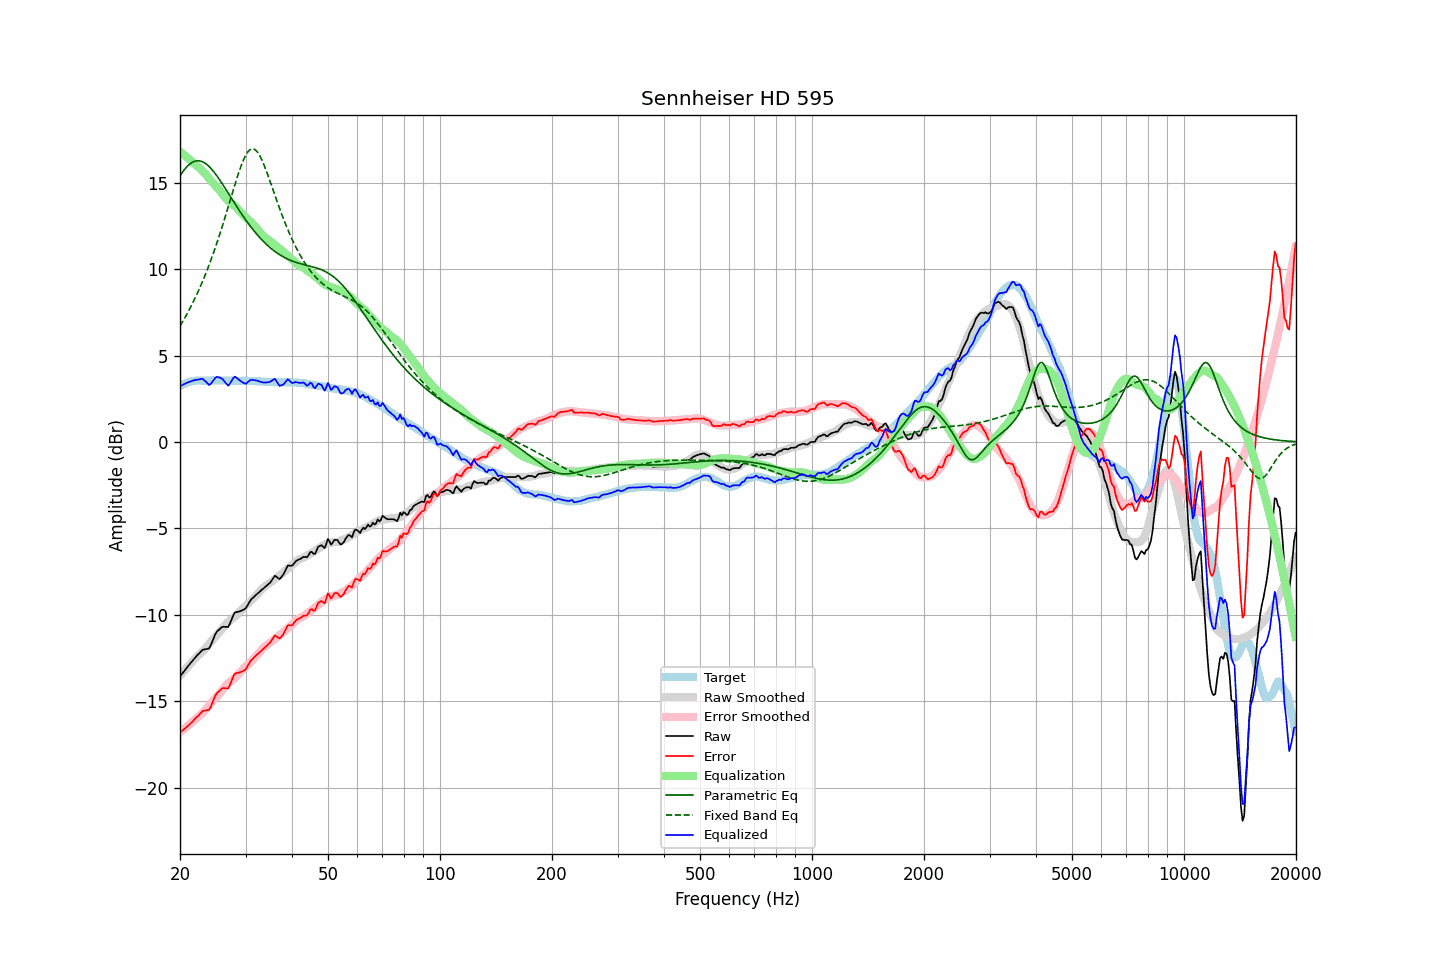

The data file committed next to this chart (first rows):
frequency, raw, error, smoothed, error_smoothed, equalization, parametric_eq, fixed_band_eq, equalized_raw, equalized_smoothed, target
20.00, -13.57, -16.81, -13.52, -16.79, 16.79, 15.40, 6.70, 3.22, 3.27, 3.24
20.20, -13.45, -16.74, -13.41, -16.72, 16.72, 15.54, 6.86, 3.27, 3.31, 3.29
20.40, -13.33, -16.67, -13.31, -16.65, 16.65, 15.67, 7.02, 3.32, 3.34, 3.34
20.61, -13.21, -16.58, -13.20, -16.57, 16.57, 15.79, 7.18, 3.36, 3.37, 3.37
20.81, -13.09, -16.51, -13.09, -16.50, 16.50, 15.89, 7.35, 3.41, 3.40, 3.42
21.02, -12.97, -16.43, -12.99, -16.42, 16.42, 15.99, 7.52, 3.45, 3.43, 3.46
21.23, -12.86, -16.34, -12.88, -16.34, 16.34, 16.07, 7.69, 3.48, 3.46, 3.48
21.44, -12.75, -16.25, -12.78, -16.26, 16.26, 16.14, 7.88, 3.51, 3.48, 3.50
21.66, -12.64, -16.16, -12.68, -16.18, 16.18, 16.19, 8.06, 3.54, 3.50, 3.52
21.87, -12.52, -16.04, -12.58, -16.09, 16.09, 16.23, 8.25, 3.58, 3.52, 3.53
22.09, -12.42, -15.96, -12.48, -16.01, 16.01, 16.26, 8.45, 3.59, 3.53, 3.55
22.31, -12.32, -15.87, -12.38, -15.92, 15.92, 16.27, 8.65, 3.60, 3.54, 3.55
22.54, -12.23, -15.79, -12.30, -15.85, 15.85, 16.26, 8.86, 3.62, 3.55, 3.55
22.76, -12.13, -15.68, -12.22, -15.77, 15.77, 16.24, 9.07, 3.64, 3.55, 3.55
22.99, -12.03, -15.57, -12.13, -15.68, 15.68, 16.21, 9.29, 3.65, 3.56, 3.54
23.22, -12.01, -15.55, -12.03, -15.59, 15.59, 16.16, 9.51, 3.58, 3.56, 3.54
23.45, -11.99, -15.53, -11.93, -15.49, 15.49, 16.10, 9.74, 3.50, 3.56, 3.54
23.69, -11.97, -15.52, -11.82, -15.37, 15.37, 16.03, 9.97, 3.40, 3.56, 3.55
23.92, -11.96, -15.51, -11.70, -15.26, 15.26, 15.94, 10.22, 3.30, 3.56, 3.55
24.16, -11.80, -15.36, -11.58, -15.14, 15.14, 15.85, 10.46, 3.34, 3.56, 3.56
24.40, -11.57, -15.13, -11.47, -15.03, 15.03, 15.74, 10.72, 3.46, 3.56, 3.57
24.65, -11.34, -14.90, -11.37, -14.93, 14.93, 15.63, 10.98, 3.58, 3.56, 3.56
24.89, -11.12, -14.67, -11.28, -14.83, 14.83, 15.51, 11.25, 3.71, 3.56, 3.56
25.14, -10.97, -14.52, -11.18, -14.74, 14.74, 15.39, 11.52, 3.77, 3.56, 3.56
25.39, -10.89, -14.45, -11.07, -14.63, 14.63, 15.25, 11.80, 3.74, 3.56, 3.56
25.65, -10.80, -14.36, -10.96, -14.51, 14.51, 15.12, 12.09, 3.71, 3.56, 3.56
25.91, -10.72, -14.27, -10.83, -14.39, 14.39, 14.98, 12.38, 3.67, 3.56, 3.55
26.16, -10.69, -14.24, -10.71, -14.27, 14.27, 14.84, 12.68, 3.58, 3.56, 3.55
26.43, -10.70, -14.25, -10.60, -14.15, 14.15, 14.69, 12.98, 3.45, 3.55, 3.55
26.69, -10.70, -14.25, -10.50, -14.05, 14.05, 14.54, 13.29, 3.35, 3.55, 3.55
26.96, -10.71, -14.27, -10.41, -13.96, 13.96, 14.40, 13.60, 3.25, 3.55, 3.56
27.23, -10.52, -14.08, -10.34, -13.89, 13.89, 14.25, 13.91, 3.36, 3.55, 3.56
27.50, -10.29, -13.84, -10.27, -13.82, 13.82, 14.10, 14.22, 3.53, 3.55, 3.55
27.77, -10.07, -13.61, -10.20, -13.74, 13.74, 13.95, 14.53, 3.68, 3.54, 3.54
28.05, -9.88, -13.42, -10.12, -13.66, 13.66, 13.80, 14.84, 3.78, 3.54, 3.54
28.33, -9.85, -13.38, -10.03, -13.57, 13.57, 13.66, 15.14, 3.72, 3.54, 3.53
28.62, -9.83, -13.36, -9.94, -13.48, 13.48, 13.52, 15.43, 3.65, 3.54, 3.53
28.90, -9.81, -13.35, -9.84, -13.38, 13.38, 13.37, 15.71, 3.57, 3.54, 3.54
29.19, -9.77, -13.29, -9.74, -13.27, 13.27, 13.23, 15.97, 3.50, 3.53, 3.52
29.48, -9.73, -13.27, -9.64, -13.17, 13.17, 13.10, 16.21, 3.44, 3.53, 3.54
29.78, -9.68, -13.21, -9.54, -13.07, 13.07, 12.96, 16.43, 3.39, 3.53, 3.53
30.08, -9.61, -13.15, -9.45, -12.98, 12.98, 12.83, 16.61, 3.37, 3.53, 3.54
30.38, -9.45, -12.98, -9.37, -12.90, 12.90, 12.70, 16.76, 3.45, 3.53, 3.53
30.68, -9.29, -12.81, -9.30, -12.82, 12.82, 12.57, 16.87, 3.53, 3.52, 3.52
30.99, -9.14, -12.66, -9.21, -12.74, 12.74, 12.45, 16.93, 3.59, 3.52, 3.52
31.30, -9.05, -12.57, -9.12, -12.64, 12.64, 12.33, 16.96, 3.59, 3.52, 3.52
31.61, -8.96, -12.48, -9.02, -12.54, 12.54, 12.22, 16.94, 3.58, 3.52, 3.52
31.93, -8.87, -12.39, -8.92, -12.43, 12.43, 12.10, 16.89, 3.56, 3.51, 3.51
32.24, -8.79, -12.29, -8.83, -12.33, 12.33, 11.99, 16.79, 3.54, 3.51, 3.50
32.57, -8.71, -12.22, -8.72, -12.22, 12.22, 11.89, 16.66, 3.51, 3.50, 3.51
32.89, -8.63, -12.14, -8.61, -12.11, 12.11, 11.78, 16.49, 3.48, 3.50, 3.51
33.22, -8.55, -12.04, -8.51, -12.00, 12.00, 11.69, 16.30, 3.45, 3.49, 3.49
33.55, -8.47, -11.96, -8.42, -11.91, 11.91, 11.59, 16.08, 3.44, 3.49, 3.49
33.89, -8.39, -11.87, -8.34, -11.83, 11.83, 11.50, 15.85, 3.44, 3.48, 3.48
34.23, -8.31, -11.79, -8.28, -11.75, 11.75, 11.41, 15.61, 3.44, 3.48, 3.48
34.57, -8.23, -11.70, -8.22, -11.69, 11.69, 11.32, 15.35, 3.46, 3.47, 3.47
34.92, -8.15, -11.62, -8.16, -11.62, 11.62, 11.24, 15.08, 3.47, 3.47, 3.47
35.27, -8.02, -11.48, -8.09, -11.55, 11.55, 11.17, 14.82, 3.53, 3.46, 3.46
35.62, -7.88, -11.34, -8.02, -11.48, 11.48, 11.09, 14.55, 3.60, 3.46, 3.46
35.97, -7.74, -11.19, -7.94, -11.40, 11.40, 11.02, 14.28, 3.66, 3.46, 3.45
... 635 more rows
